Image classification data set "assets" (SirYorch/mobile-app-zernike-shape-signature on GitHub). Class labels (3): circle, square, triangle.

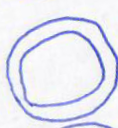
Label: circle

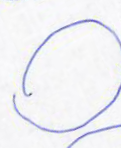
Label: circle

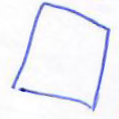
Label: square

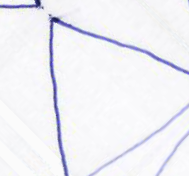
Label: triangle

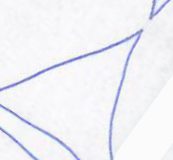
Label: triangle

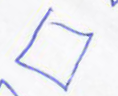
Label: square
